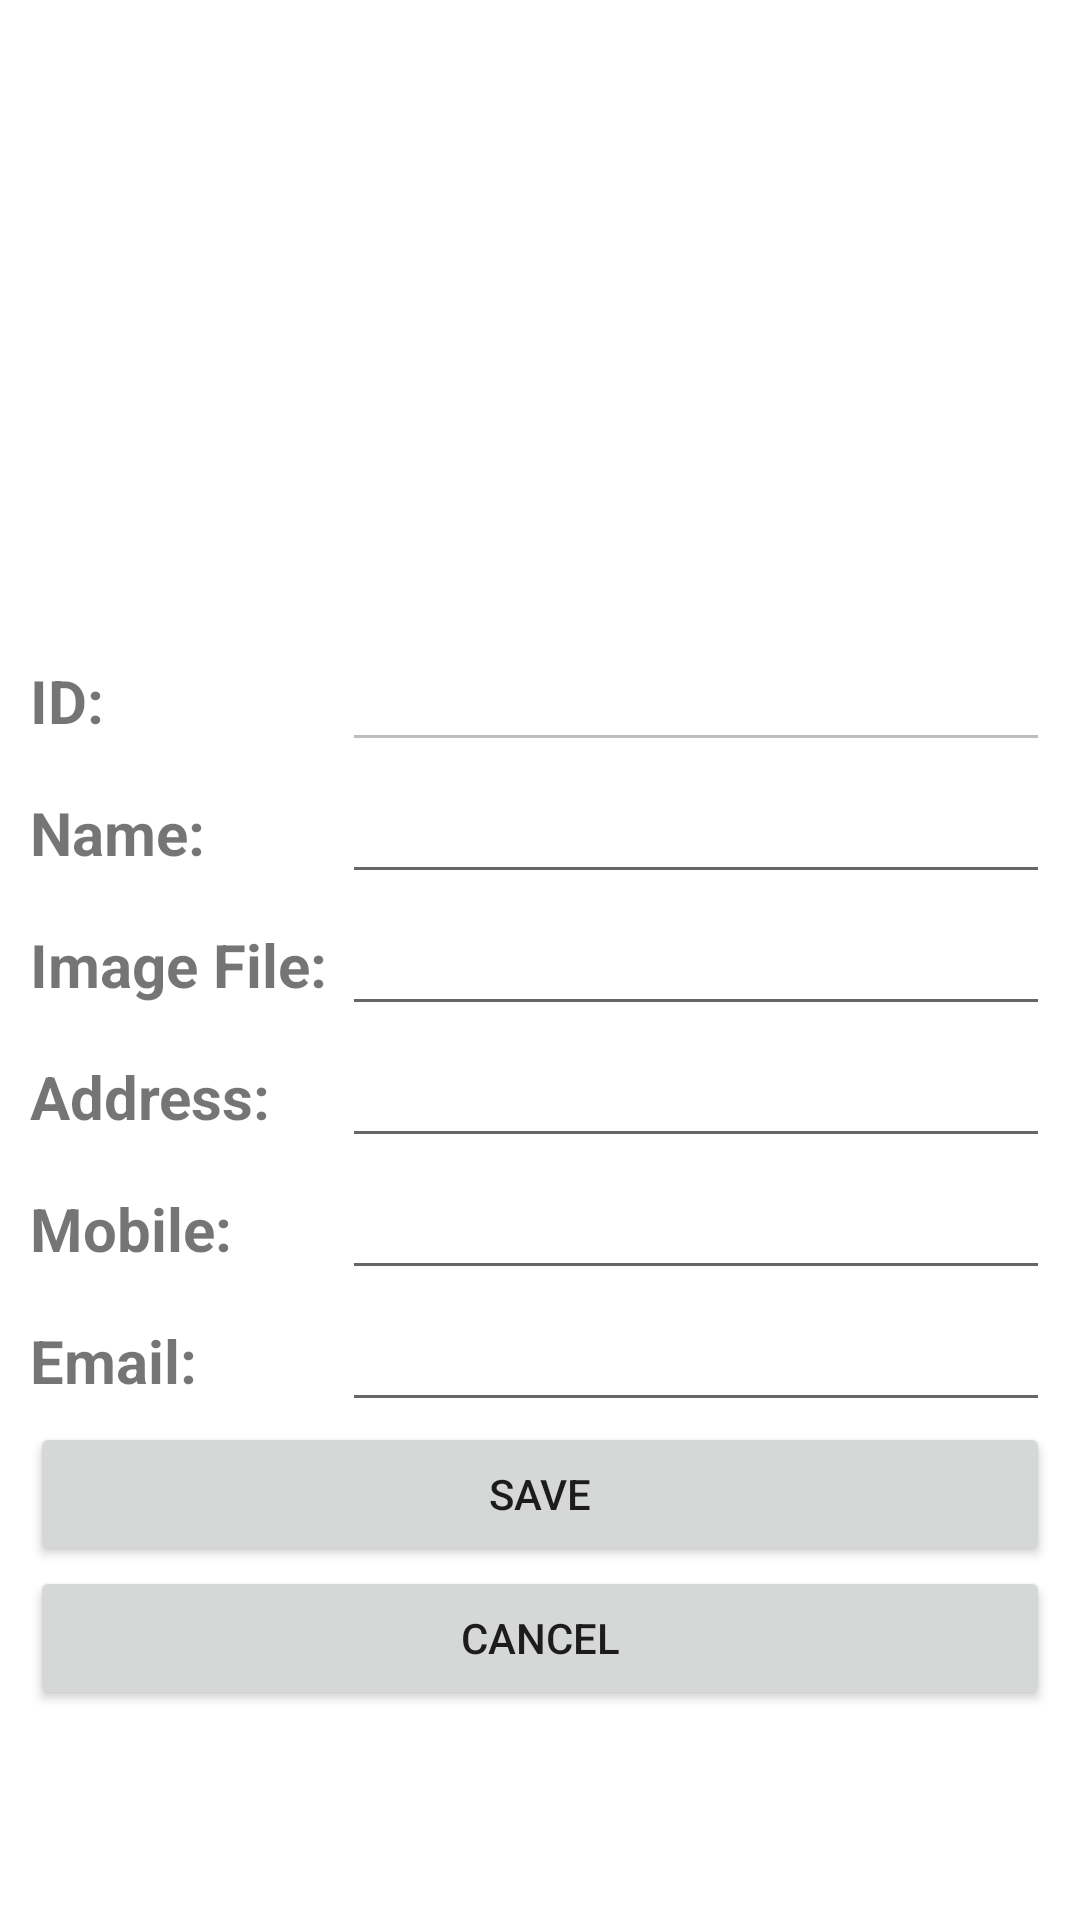

Here is an Android app screen rendered from its layout file. Give the layout XML and the strings, colors and styles it references.
<!-- AndroidManifest.xml: application theme Theme.HRProject -->
<!-- res/layout/addedit.xml -->
<?xml version="1.0" encoding="utf-8"?>
<LinearLayout
    xmlns:android="http://schemas.android.com/apk/res/android"
    android:orientation="vertical"
    android:layout_width="match_parent"
    android:layout_height="match_parent">
    <ImageView
        android:layout_margin="10dp"
        android:id="@+id/ivImage"
        android:layout_width="match_parent"
        android:layout_height="0dp"
        android:layout_weight="30"/>
    <TableLayout
        android:layout_margin="10dp"
        android:layout_width="match_parent"
        android:layout_height="0dp"
        android:stretchColumns="1"
        android:layout_weight="70"
        android:layout_marginLeft="10dp">
        <TableRow>
            <TextView
                android:textSize="20sp"
                android:textStyle="bold"
                android:text="ID: "/>
            <EditText
                android:id="@+id/etID"
                android:enabled="false"
                android:textSize="20sp"
                android:textStyle="bold"/>
        </TableRow>
        <TableRow>
            <TextView
                android:textSize="20sp"
                android:textStyle="bold"
                android:text="Name: "/>
            <EditText
                android:id="@+id/etName"
                android:textSize="20sp"
                android:textStyle="bold"/>
        </TableRow>
        <TableRow>
            <TextView
                android:textSize="20sp"
                android:textStyle="bold"
                android:text="Image File: "/>
            <EditText
                android:id="@+id/etImageFile"
                android:textSize="20sp"
                android:textStyle="bold"/>
        </TableRow>
        <TableRow>
            <TextView
                android:textSize="20sp"
                android:textStyle="bold"
                android:text="Address: "/>
            <EditText
                android:id="@+id/etAddress"
                android:textSize="20sp"
                android:textStyle="bold"/>
        </TableRow>
        <TableRow>
            <TextView
                android:textSize="20sp"
                android:textStyle="bold"
                android:text="Mobile: "/>
            <EditText
                android:id="@+id/etMobile"
                android:inputType="phone"
                android:textSize="20sp"
                android:textStyle="bold"/>
        </TableRow>
        <TableRow>
            <TextView
                android:textSize="20sp"
                android:textStyle="bold"
                android:text="Email: "/>
            <EditText
                android:id="@+id/etEmail"
                android:inputType="textEmailAddress"
                android:textSize="20sp"
                android:textStyle="bold"/>
        </TableRow>
        <TableRow>
            <Button
                android:id="@+id/btnSave"
                android:text="SAVE"
                android:layout_span="2"/>
        </TableRow>
        <TableRow>
            <Button
                android:id="@+id/btnCancel"
                android:text="CANCEL"
                android:layout_span="2"/>
        </TableRow>

    </TableLayout>

</LinearLayout>
<!-- resources referenced by this layout -->
<resources>
  <style name="Theme.HRProject" parent="Theme.MaterialComponents.DayNight.DarkActionBar">
          
          <item name="colorPrimary">@color/purple_500</item>
          <item name="colorPrimaryVariant">@color/purple_700</item>
          <item name="colorOnPrimary">@color/white</item>
          
          <item name="colorSecondary">@color/teal_200</item>
          <item name="colorSecondaryVariant">@color/teal_700</item>
          <item name="colorOnSecondary">@color/black</item>
          
          <item name="android:statusBarColor" tools:targetApi="l">?attr/colorPrimaryVariant</item>
          
      </style>
  <!-- not gathered from this repository: default colours our renderer supplied (Android Studio template values) -->
  <color name="purple_500">#FF6200EE</color>
  <color name="purple_700">#FF3700B3</color>
  <color name="teal_200">#FF03DAC5</color>
  <color name="teal_700">#FF018786</color>
  <color name="black">#FF000000</color>
  <color name="white">#FFFFFFFF</color>
</resources>
